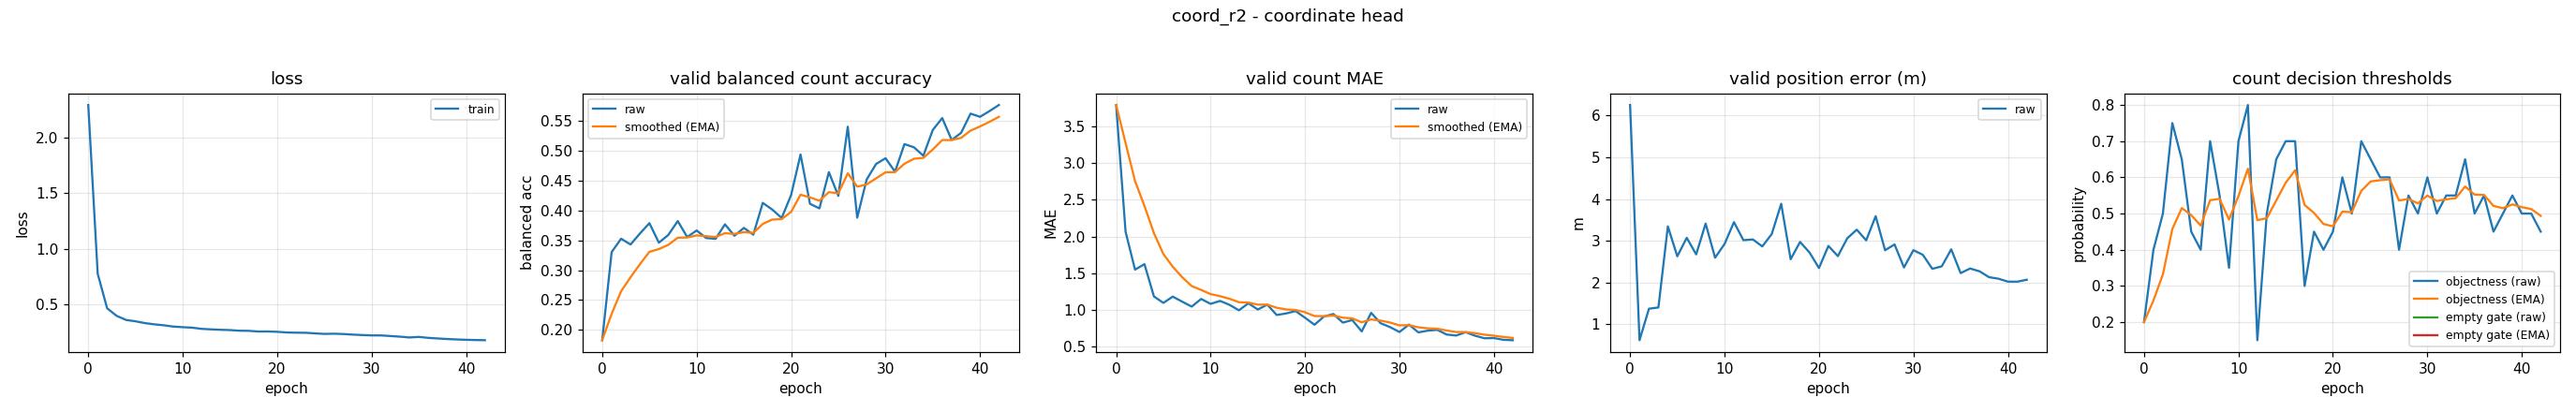

The table this chart was drawn from, first rows:
epoch, train_loss, valid_bal, valid_bal_smoothed, valid_mae, valid_mae_smoothed, valid_error_m, valid_threshold, valid_threshold_smoothed, valid_empty_threshold, valid_empty_threshold_smoothed
0, 2.293, 0.1826, 0.1826, 3.79, 3.79, 6.255, 0.2, 0.2, nan, nan
1, 0.7778, 0.3304, 0.2269, 2.066, 3.273, 0.6116, 0.4, 0.26, nan, nan
2, 0.4677, 0.3529, 0.2647, 1.551, 2.756, 1.368, 0.5, 0.332, nan, nan
3, 0.4, 0.3432, 0.2883, 1.625, 2.417, 1.397, 0.75, 0.4574, nan, nan
4, 0.363, 0.3617, 0.3103, 1.186, 2.048, 3.342, 0.65, 0.5152, nan, nan
5, 0.3509, 0.3789, 0.3309, 1.098, 1.763, 2.626, 0.45, 0.4956, nan, nan
6, 0.3347, 0.3462, 0.3355, 1.184, 1.589, 3.069, 0.4, 0.4669, nan, nan
7, 0.3234, 0.3592, 0.3426, 1.114, 1.447, 2.671, 0.7, 0.5369, nan, nan
8, 0.315, 0.3825, 0.3546, 1.048, 1.327, 3.411, 0.55, 0.5408, nan, nan
9, 0.3035, 0.3557, 0.3549, 1.152, 1.274, 2.591, 0.35, 0.4836, nan, nan
10, 0.2981, 0.3667, 0.3584, 1.085, 1.218, 2.92, 0.7, 0.5485, nan, nan
11, 0.2936, 0.3541, 0.3571, 1.125, 1.19, 3.445, 0.8, 0.6239, nan, nan
12, 0.2831, 0.3526, 0.3558, 1.072, 1.154, 3.011, 0.15, 0.4818, nan, nan
13, 0.2785, 0.377, 0.3621, 0.9973, 1.107, 3.03, 0.5, 0.4872, nan, nan
14, 0.2746, 0.3578, 0.3608, 1.093, 1.103, 2.862, 0.65, 0.5361, nan, nan
15, 0.2721, 0.371, 0.3639, 1.008, 1.075, 3.159, 0.7, 0.5852, nan, nan
16, 0.2665, 0.3597, 0.3626, 1.074, 1.075, 3.886, 0.7, 0.6197, nan, nan
17, 0.2653, 0.413, 0.3777, 0.9335, 1.032, 2.554, 0.3, 0.5238, nan, nan
18, 0.2592, 0.4018, 0.385, 0.9548, 1.009, 2.97, 0.45, 0.5016, nan, nan
19, 0.2595, 0.3877, 0.3858, 0.9867, 1.002, 2.716, 0.4, 0.4711, nan, nan
20, 0.2566, 0.4261, 0.3979, 0.8963, 0.9705, 2.344, 0.45, 0.4648, nan, nan
21, 0.2506, 0.4941, 0.4267, 0.8005, 0.9195, 2.874, 0.6, 0.5054, nan, nan
22, 0.2487, 0.4114, 0.4221, 0.9122, 0.9173, 2.629, 0.5, 0.5038, nan, nan
23, 0.2479, 0.4037, 0.4166, 0.9468, 0.9262, 3.059, 0.7, 0.5626, nan, nan
24, 0.2426, 0.4645, 0.431, 0.8298, 0.8973, 3.263, 0.65, 0.5888, nan, nan
25, 0.2377, 0.4246, 0.4291, 0.8644, 0.8874, 3.008, 0.6, 0.5922, nan, nan
26, 0.2395, 0.5407, 0.4626, 0.7101, 0.8342, 3.588, 0.6, 0.5945, nan, nan
27, 0.2366, 0.3882, 0.4403, 0.9628, 0.8728, 2.77, 0.4, 0.5362, nan, nan
28, 0.2314, 0.4522, 0.4438, 0.8218, 0.8575, 2.91, 0.55, 0.5403, nan, nan
29, 0.2275, 0.4783, 0.4542, 0.7686, 0.8308, 2.358, 0.5, 0.5282, nan, nan
30, 0.2243, 0.4879, 0.4643, 0.7021, 0.7922, 2.772, 0.6, 0.5498, nan, nan
31, 0.2241, 0.4653, 0.4646, 0.8032, 0.7955, 2.66, 0.5, 0.5348, nan, nan
32, 0.2186, 0.5115, 0.4787, 0.6968, 0.7659, 2.325, 0.55, 0.5394, nan, nan
33, 0.213, 0.5063, 0.4869, 0.7207, 0.7524, 2.384, 0.55, 0.5426, nan, nan
34, 0.2057, 0.4921, 0.4885, 0.7314, 0.7461, 2.792, 0.65, 0.5748, nan, nan
35, 0.2107, 0.5352, 0.5025, 0.6676, 0.7225, 2.221, 0.5, 0.5524, nan, nan
36, 0.202, 0.5552, 0.5183, 0.6543, 0.702, 2.332, 0.55, 0.5517, nan, nan
37, 0.1968, 0.5185, 0.5184, 0.6995, 0.7013, 2.265, 0.45, 0.5212, nan, nan
38, 0.1918, 0.5304, 0.522, 0.6516, 0.6864, 2.124, 0.5, 0.5148, nan, nan
39, 0.1878, 0.5627, 0.5342, 0.617, 0.6656, 2.087, 0.55, 0.5254, nan, nan
40, 0.1848, 0.5573, 0.5411, 0.6197, 0.6518, 2.017, 0.5, 0.5178, nan, nan
41, 0.1827, 0.5669, 0.5489, 0.5957, 0.635, 2.016, 0.5, 0.5124, nan, nan
42, 0.181, 0.5771, 0.5573, 0.5904, 0.6216, 2.062, 0.45, 0.4937, nan, nan
